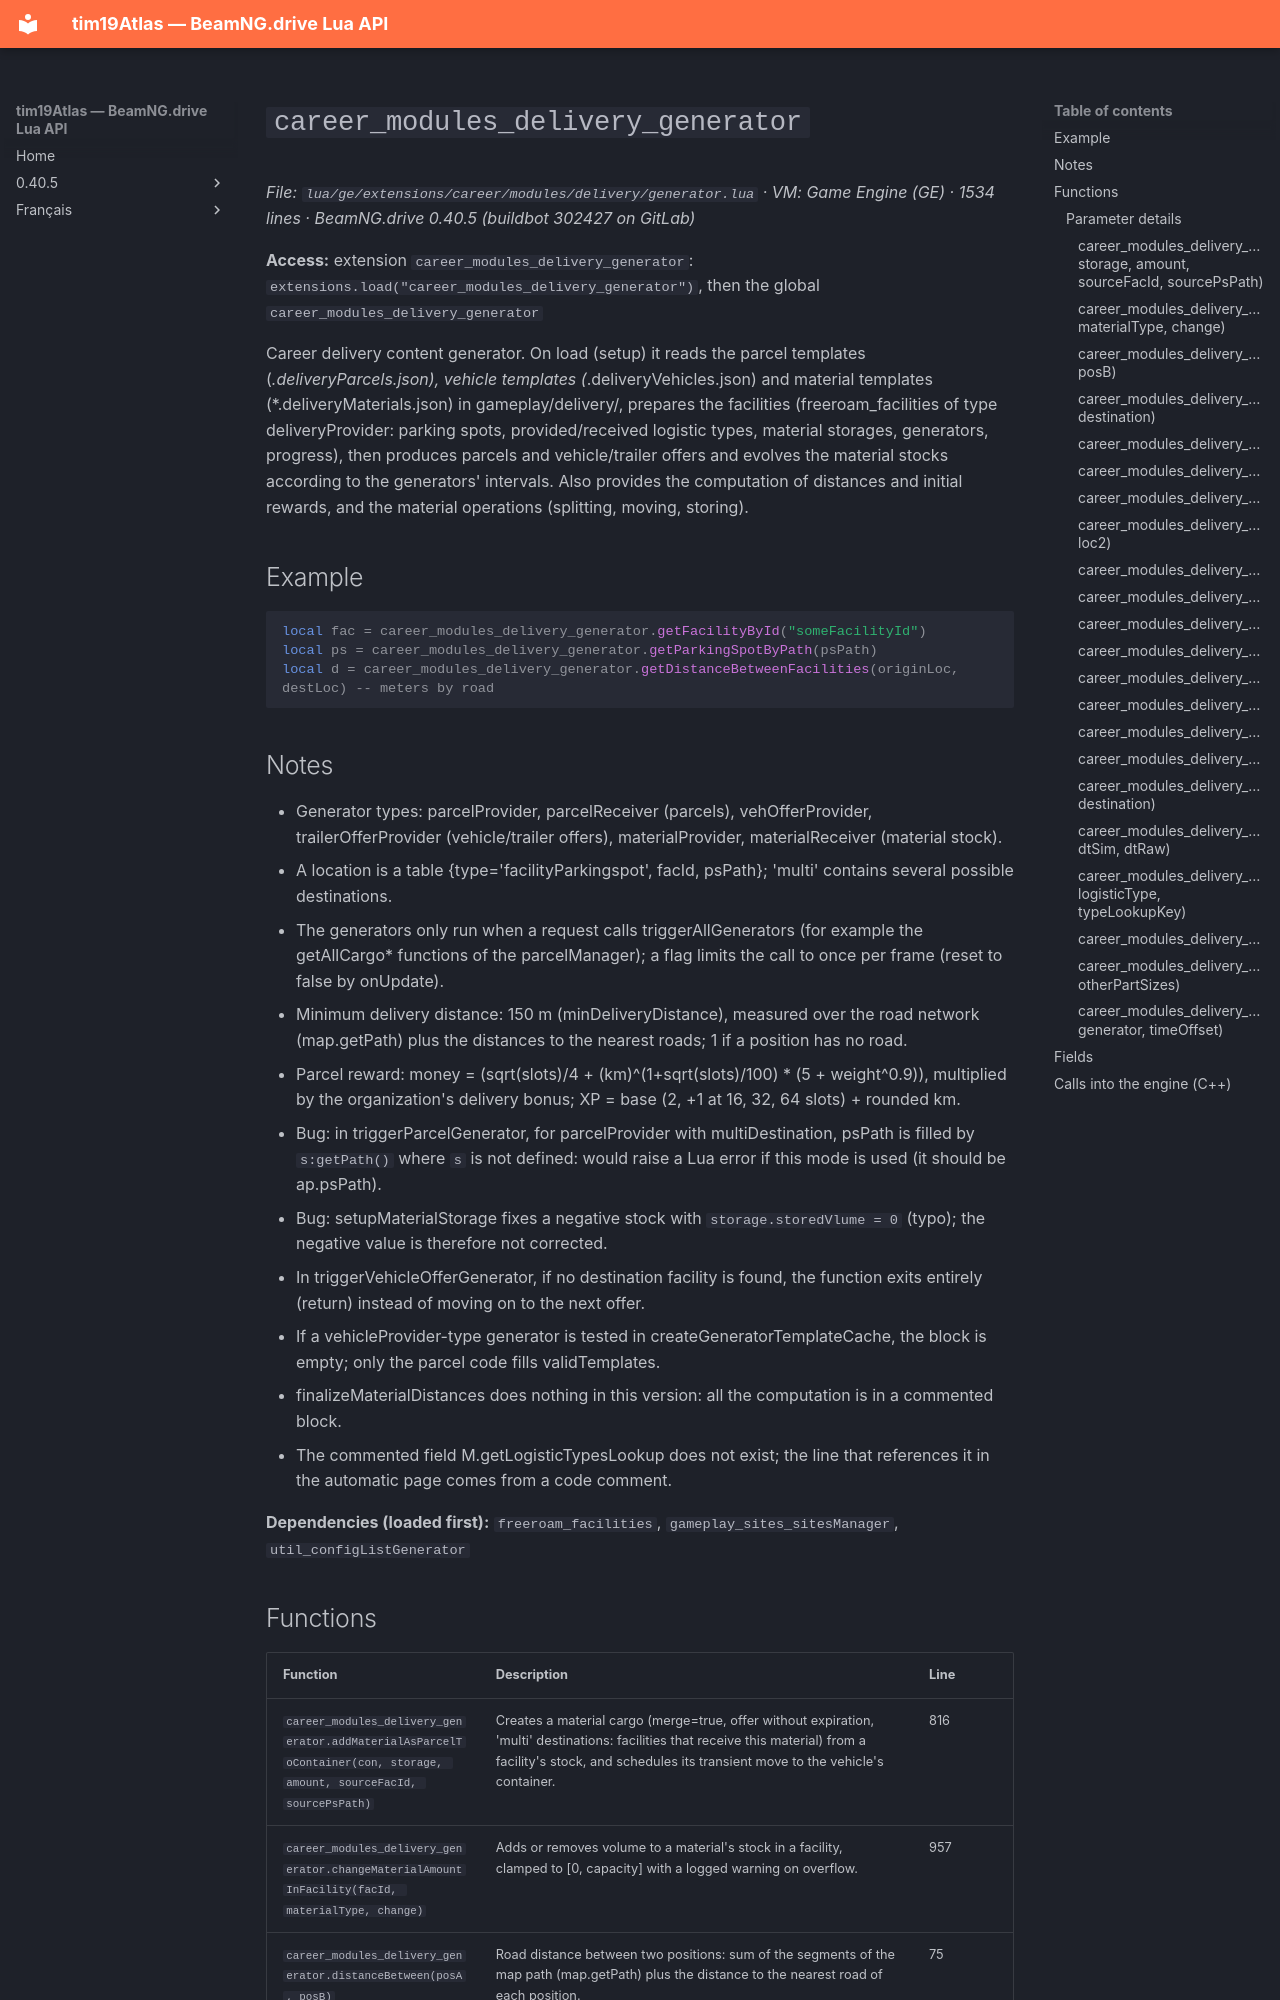

repository: Tim0219800/beamng-lua-atlas · page: 0.40.5/ge/extensions/career/modules/delivery/generator.html · generator: mkdocs

# `career_modules_delivery_generator`

*File: `lua/ge/extensions/career/modules/delivery/generator.lua` · VM: Game Engine (GE) · 1534 lines · BeamNG.drive 0.40.5 (buildbot 302427 on GitLab)*

**Access:** extension `career_modules_delivery_generator`: `extensions.load("career_modules_delivery_generator")`, then the global `career_modules_delivery_generator`

Career delivery content generator. On load (setup) it reads the parcel templates (*.deliveryParcels.json), vehicle templates (*.deliveryVehicles.json) and material templates (*.deliveryMaterials.json) in gameplay/delivery/, prepares the facilities (freeroam_facilities of type deliveryProvider: parking spots, provided/received logistic types, material storages, generators, progress), then produces parcels and vehicle/trailer offers and evolves the material stocks according to the generators' intervals. Also provides the computation of distances and initial rewards, and the material operations (splitting, moving, storing).

## Example

```lua
local fac = career_modules_delivery_generator.getFacilityById("someFacilityId")
local ps = career_modules_delivery_generator.getParkingSpotByPath(psPath)
local d = career_modules_delivery_generator.getDistanceBetweenFacilities(originLoc, destLoc) -- meters by road
```

## Notes

- Generator types: parcelProvider, parcelReceiver (parcels), vehOfferProvider, trailerOfferProvider (vehicle/trailer offers), materialProvider, materialReceiver (material stock).
- A location is a table {type='facilityParkingspot', facId, psPath}; 'multi' contains several possible destinations.
- The generators only run when a request calls triggerAllGenerators (for example the getAllCargo* functions of the parcelManager); a flag limits the call to once per frame (reset to false by onUpdate).
- Minimum delivery distance: 150 m (minDeliveryDistance), measured over the road network (map.getPath) plus the distances to the nearest roads; 1 if a position has no road.
- Parcel reward: money = (sqrt(slots)/4 + (km)^(1+sqrt(slots)/100) * (5 + weight^0.9)), multiplied by the organization's delivery bonus; XP = base (2, +1 at 16, 32, 64 slots) + rounded km.
- Bug: in triggerParcelGenerator, for parcelProvider with multiDestination, psPath is filled by `s:getPath()` where `s` is not defined: would raise a Lua error if this mode is used (it should be ap.psPath).
- Bug: setupMaterialStorage fixes a negative stock with `storage.storedVlume = 0` (typo); the negative value is therefore not corrected.
- In triggerVehicleOfferGenerator, if no destination facility is found, the function exits entirely (return) instead of moving on to the next offer.
- If a vehicleProvider-type generator is tested in createGeneratorTemplateCache, the block is empty; only the parcel code fills validTemplates.
- finalizeMaterialDistances does nothing in this version: all the computation is in a commented block.
- The commented field M.getLogisticTypesLookup does not exist; the line that references it in the automatic page comes from a code comment.

**Dependencies (loaded first):** `freeroam_facilities`, `gameplay_sites_sitesManager`, `util_configListGenerator`
